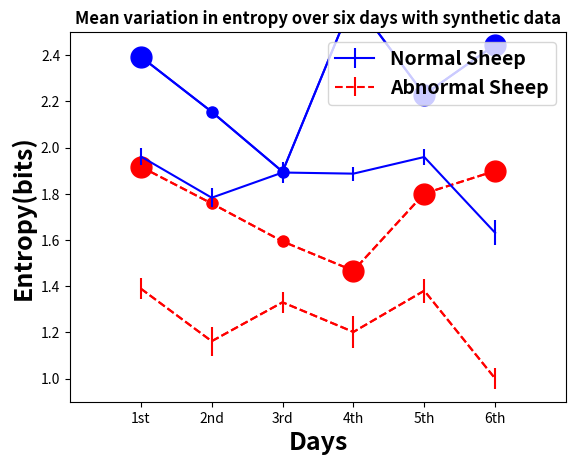

Here is the Python script that generated this plot:
import numpy as np
import matplotlib.pyplot as plt


x3 = np.array([14.3609300000000,12.9309200000000,11.3753320000000,15.8505500000000,13.3773290000000,14.6710650000000])
x2 =np.array([9.58607, 8.79108, 7.970668, 7.33545, 9.005671, 9.495935]);
x2 = x2/5;
x3 = x3/6;
t = list(range(1,7))
ysize = [15,8,8,15,15,15]

my_xticks = ['1st','2nd','3rd','4th','5th','6th'];
#put.xtixks(t,my_xticks)


plt.xlim([0,7])
for i in range (0, len(x3)):
    plt.plot(t[i],x3[i], '-ob', label='Normal Sheep' ,markersize=ysize[i])

plt.plot(t, x3, linestyle="-", color="b")

for i in range (0, len(x3)):
    plt.plot(t[i],x2[i], '-or', label='Batten Sheep' ,markersize=ysize[i])

plt.plot(t, x2, linestyle="--", color="r")
plt.xlabel('Days',fontsize=14)
plt.ylabel('Entropy(bits)',fontsize=14)
plt.title('Mean variation in entropy over six days',fontsize=14)
plt.xticks(t,my_xticks)

p1, = plt.plot(t, x3, linestyle="-", color="b")
p2, = plt.plot(t, x2, linestyle="--", color="r")
plt.legend([p1,p2],["Normal Sheep","Batten Sheep"],prop={"size":14,'weight':'bold'})
#handles, labels = ax.get_legend_handles_labels()
#ax.legend(handles,labels)

plt.savefig('f11.eps',format='eps',dpi=1000)
plt.show()








x3 = np.array([1525,1090,2227,1547,1605,2101])
x2 =np.array([2265, 2224, 3281, 5297, 2172, 2448]);

t = list(range(1,7))

my_xticks = ['1st','2nd','3rd','4th','5th','6th'];
#put.xtixks(t,my_xticks)


plt.xlim([0,7])
for i in range (0, len(x3)):
    plt.plot(t[i],x3[i], '-ob', label='Normal Sheep')

plt.plot(t, x3, linestyle="-", color="b")

for i in range (0, len(x3)):
    plt.plot(t[i],x2[i], '-or', label='Batten Sheep')

plt.plot(t, x2, linestyle="--", color="r")
plt.xlabel('Days',fontsize=14)
plt.ylabel('Mean distance covered(m)',fontsize=14)
plt.title('Mean distance covered over six days',fontsize=14)
plt.xticks(t,my_xticks)

p1, = plt.plot(t, x3, linestyle="-", color="b")
p2, = plt.plot(t, x2, linestyle="--", color="r")
plt.legend([p1,p2],["Normal Sheep","Batten Sheep"],prop={"size":14,'weight':'bold'})
#handles, labels = ax.get_legend_handles_labels()
#ax.legend(handles,labels)

plt.savefig('f12.eps',format='eps',dpi=1000)
plt.show()




x3 = np.array([759,199,599,1107,1521,2110])
x2 =np.array([2400,1978,2210,9151,2010,3130]);

t = list(range(1,7))

my_xticks = ['1st','2nd','3rd','4th','5th','6th'];
#put.xtixks(t,my_xticks)


plt.xlim([0,7])
for i in range (0, len(x3)):
    plt.plot(t[i],x3[i], '-ob', label='Normal Sheep')

plt.plot(t, x3, linestyle="-", color="b")

for i in range (0, len(x3)):
    plt.plot(t[i],x2[i], '-or', label='Batten Sheep')

plt.plot(t, x2, linestyle="--", color="r")
plt.xlabel('Days',fontsize=14)
plt.ylabel('Mean variance',fontsize=14)
plt.title('Mean variance of distance covered over six days',fontsize=14)
plt.xticks(t,my_xticks)



p1, = plt.plot(t, x3, linestyle="-", color="b")
p2, = plt.plot(t, x2, linestyle="--", color="r")
plt.legend([p1,p2],["Normal Sheep","Batten Sheep"],prop={"size":14,'weight':'bold'})
#handles, labels = ax.get_legend_handles_labels()
#ax.legend(handles,labels)

plt.savefig('f13.eps',format='eps',dpi=1000)
plt.show()




x3 = np.array([1.96168672787661,1.78315064305665,1.89222664274969,1.88734229857179,1.95939829859849,1.63128307158802])
x2 =np.array([1.38952722818897,1.16201605400818,1.33041569944706,1.20195701041029,1.38064513566515,1.00050517019464]);

t = list(range(1,7))

#ax = axes[0,0]
#ax.errorbar(x, y, yerr=yerr, fmt='o')


my_xticks = ['1st','2nd','3rd','4th','5th','6th'];
bar2 = np.array([0.0469835517837369, 0.0620871408182204, 0.0461825176383515, 0.0673727062579248, 0.0520722843063135,0.0461345946539694]);
bar1 = np.array([0.0355559331182429, 0.0418583793104196,0.0461302237262728,0.0297315006077399,0.0357991334647614,0.0538540292194969])

plt.xlim([0,7])
plt.ylim([0.9,2.5])
plt.plot(t, x2, linestyle="--", color="r")
plt.xlabel('Days',fontsize=18,fontweight='bold')
plt.ylabel('Entropy(bits)',fontsize=18,fontweight='bold')
plt.title('Mean variation in entropy over six days with synthetic data',fontsize=12,fontweight='bold')
plt.xticks(t,my_xticks)

p1 = plt.errorbar(t, x3, yerr=  bar1, linestyle="-",  color="b")
p2 = plt.errorbar(t, x2, yerr = bar2, linestyle="--", color="r")
plt.legend([p1,p2],["Normal Sheep","Abnormal Sheep"],loc='upper right',prop={"size":14,'weight':'bold'})
#handles, labels = ax.get_legend_handles_labels()
#ax.legend(handles,labels)

plt.savefig('syth.eps',format='eps',dpi=1000)
plt.show()
